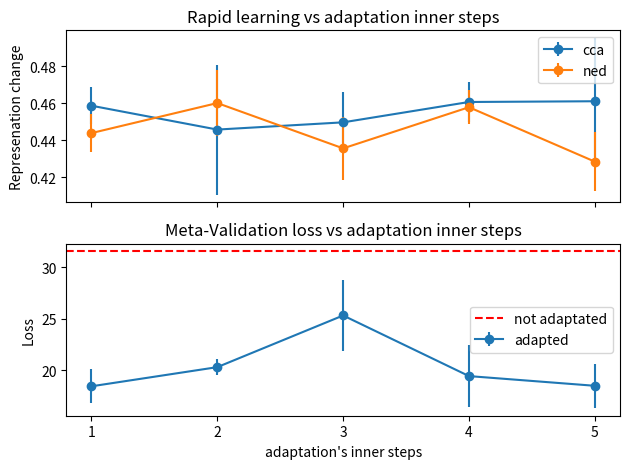

Generate this figure with matplotlib: (Note: this script raises an exception after producing the figure.)
#%%

# ml + loss vs inner steps (ReLU overfitting net)

import numpy as np
import matplotlib.pyplot as plt
from pylab import MaxNLocator

from pathlib import Path

print('running')

save_plot = True

inner_steps = [1, 2, 3, 4, 5]

loss_maml0 = 31.55276138186455
loss_maml0_std = 1.967432177299856

meta_test_loss = [18.441477685809136, 20.303904067516328, 25.32764632001519, 19.433446311354636, 18.490721735000612]
meta_test_loss_std = [1.635711418482081, 0.798269813924878, 3.4299102692349495, 3.0274966343723926, 2.1497806808846636]

meta_test_cca = [0.4586714406808217, 0.4457972725232443, 0.44969746967156726, 0.46067451536655424, 0.4610745032628378]
meta_test_cca_std = [0.010026041480742612, 0.03507832366557312, 0.016224168326099596, 0.010874420144336924, 0.034032159297672296]

meta_test_ned = [0.44390130274649825, 0.46010129586162574, 0.43565698151441634, 0.45785821755992695, 0.42849536148069517]
meta_test_ned_std = [0.010231025905967459, 0.017612652737178745, 0.016794130223352265, 0.009304949195193361, 0.016039790497987778]

# plt.title("Meta-test vs Depth of ResNet")

fig, axs = plt.subplots(2, 1, sharex=True, tight_layout=True)

axs[0].errorbar(inner_steps, meta_test_cca, yerr=meta_test_cca_std, marker='o', label='cca')
axs[0].errorbar(inner_steps, meta_test_ned, yerr=meta_test_ned_std, marker='o', label='ned')
axs[0].legend()
axs[0].set_title('Rapid learning vs adaptation inner steps')
axs[0].set_ylabel('Represenation change')
# axs[0].set_ylim([0, 1])

axs[1].errorbar(inner_steps, meta_test_loss, yerr=meta_test_loss_std, marker='o', label='adapted')
axs[1].set_title('Meta-Validation loss vs adaptation inner steps')
axs[1].set_xlabel('adaptation\'s inner steps')
axs[1].set_ylabel('Loss')
axs[1].axhline(y=loss_maml0, color='r', linestyle='--', label='not adaptated')
axs[1].get_xaxis().set_major_locator(MaxNLocator(integer=True))

axs[1].legend()

plt.tight_layout()

if save_plot:
    root = Path('~/Desktop').expanduser()
    plt.savefig(root / 'ml_loss_vs_inner_steps.png')
    plt.savefig(root / 'ml_loss_vs_inner_steps.svg')
    plt.savefig(root / 'ml_loss_vs_inner_steps.pdf')

plt.show()

print('done')

#%%

# ml + loss vs inner steps (ReLU best net)

import numpy as np
import matplotlib.pyplot as plt
from pylab import MaxNLocator

from pathlib import Path

print('running')

save_plot = True
# save_plot = False

inner_steps = [1, 2, 3, 4, 5, 8, 16, 32]

loss_maml0 = 19.455371450126172
loss_maml0_std = 1.019144981585053

meta_test_loss = [8.909195451736451, 10.453863927662372, 10.438749479651452, 10.866869341522456, 10.897315060257913, 8.694210491478442, 9.191108769118786, 9.092517228752374]
meta_test_loss_std = [0.5712757040990449, 0.4035987596960742, 0.7908836370228796, 1.204131575401754, 1.4963189920140545, 0.8247595146034412, 0.4606890251519241, 1.104740023523924]

meta_test_cca = [0.5554760853449504, 0.5614992250998815, 0.5559805711110433, 0.5665635496377945, 0.5695259730021158, 0.5757676988840104, 0.5487342963616053, 0.5536342511574428]
meta_test_cca_std = [0.024697060891281774, 0.01635608540630873, 0.020506618487168466, 0.021074992715715904, 0.008751912905302727, 0.013803703536447796, 0.0040189992442360494, 0.01672345811738925]

meta_test_ned = [0.509952854503624, 0.49967966980659717, 0.5071488178037521, 0.509229507290115, 0.5086124367750696, 0.5105350886485593, 0.507246109916044, 0.5101748466011903]
meta_test_ned_std = [0.009346849133655227, 0.015704240939143948, 0.0024862043152066556, 0.009187025418748784, 0.016039790497987778, 0.0038458444722408187, 0.005801110523967555, 0.007980516656024433]

# plt.title("Meta-test vs Depth of ResNet")

fig, axs = plt.subplots(2, 1, sharex=True, tight_layout=True)

axs[0].errorbar(inner_steps, meta_test_cca, yerr=meta_test_cca_std, marker='o', label='cca')
axs[0].errorbar(inner_steps, meta_test_ned, yerr=meta_test_ned_std, marker='o', label='ned')
axs[0].legend()
axs[0].set_title('Rapid learning vs adaptation inner steps')
axs[0].set_ylabel('Represenation change')
# axs[0].set_ylim([0, 1])

axs[1].errorbar(inner_steps, meta_test_loss, yerr=meta_test_loss_std, marker='o', label='adapted')
axs[1].set_title('Meta-Validation loss vs adaptation inner steps')
axs[1].set_xlabel('adaptation\'s inner steps')
axs[1].set_ylabel('Loss')
axs[1].axhline(y=loss_maml0, color='r', linestyle='--', label='not adaptated')
axs[1].get_xaxis().set_major_locator(MaxNLocator(integer=True))

axs[1].legend()

plt.tight_layout()

if save_plot:
    root = Path('~/Desktop').expanduser()
    plt.savefig(root / 'ml_loss_vs_inner_steps.png')
    plt.savefig(root / 'ml_loss_vs_inner_steps.svg')
    plt.savefig(root / 'ml_loss_vs_inner_steps.pdf')

plt.show()

print('done')

# %%

# ml + loss vs inner steps (Sigmoid Overfitting)

import numpy as np
import matplotlib.pyplot as plt
from pylab import MaxNLocator

from pathlib import Path

print('running')

save_plot = True
# save_plot = False

inner_steps = [1, 2, 4, 8, 16, 32]

loss_maml0 = 21.993277879297732
loss_maml0_std = 1.3118791154460914

meta_test_loss = [12.456569802880285, 12.300762733519075, 14.410906747341155, 11.86603080368042, 9.899388624727726, 10.151166315436361]
meta_test_loss_std = [1.0442358973321169, 0.2503485005144042, 1.5733223011681903, 0.651172950072793, 0.42793103283309547, 0.26417619153366617]

meta_test_cca = [0.5484926203886669, 0.563411878546079, 0.5710338006416956, 0.5666298776865005, 0.585236128171285, 0.5766304810841878]
meta_test_cca_std = [0.009700146965041796, 0.01871775899051635, 0.00971045966862034, 0.02078150453003017, 0.005158674528464366, 0.0026559672973737658]

meta_test_ned = [0.45667313226745126, 0.4162678280618136, 0.42653271106294455, 0.4306463763964289, 0.4276316414306406, 0.42947973532611605]
meta_test_ned_std = [0.010226682878174938, 0.0063777776948998185, 0.01761758802371641, 0.019391363481348442, 0.016798326983210016, 0.016331380119871584]

# plt.title("Meta-test vs Depth of ResNet")

fig, axs = plt.subplots(2, 1, sharex=True, tight_layout=True)

axs[0].errorbar(inner_steps, meta_test_cca, yerr=meta_test_cca_std, marker='o', label='cca')
axs[0].errorbar(inner_steps, meta_test_ned, yerr=meta_test_ned_std, marker='o', label='ned')
axs[0].legend()
axs[0].set_title('Rapid learning vs adaptation inner steps')
axs[0].set_ylabel('Represenation change')
# axs[0].set_ylim([0, 1])

axs[1].errorbar(inner_steps, meta_test_loss, yerr=meta_test_loss_std, marker='o', label='adapted')
axs[1].set_title('Meta-Validation loss vs adaptation inner steps')
axs[1].set_xlabel('adaptation\'s inner steps')
axs[1].set_ylabel('Loss')
# axs[1].axhline(y=loss_maml0, color='r', linestyle='--', label='not adaptated')
axs[1].get_xaxis().set_major_locator(MaxNLocator(integer=True))

axs[1].legend()

plt.tight_layout()

if save_plot:
    root = Path('~/Desktop').expanduser()
    plt.savefig(root / 'ml_loss_vs_inner_steps.png')
    plt.savefig(root / 'ml_loss_vs_inner_steps.svg')
    plt.savefig(root / 'ml_loss_vs_inner_steps.pdf')

plt.show()

print('done')

# %%

# ml + loss vs inner steps (Sigmoid best val)

import numpy as np
import matplotlib.pyplot as plt
from pylab import MaxNLocator

from pathlib import Path

print('running')

save_plot = True
# save_plot = False

inner_steps = [1, 2, 4, 8, 16, 32]

loss_maml0 = 43.96553179168701
loss_maml0_std = 1.8058700680403383

meta_test_loss = [13.739946127653122, 8.793661404013632, 8.447031805932522, 8.42278252196312, 8.477399283349515, 8.312923258244993]
meta_test_loss_std = [1.0994678776141051, 0.36911269154459236, 0.432820357268575, 0.7749138218896927, 0.9523679944987157, 0.9205561753211284]

meta_test_cca = [0.5977237413326899, 0.5928615580002466, 0.5958830783764522, 0.598208557566007, 0.5973852763573329, 0.5957469274600347]
meta_test_cca_std = [0.00707934713573587, 0.00846237404064218, 0.007949951903377304, 0.0065036558630005474, 0.004912136217673985, 0.00909417287489179]

meta_test_ned = [0.5173536032550894, 0.5093832578420319, 0.511174541809931, 0.5154659108732735, 0.51203569236589, 0.5070959242477404]
meta_test_ned_std = [0.016695623433091045, 0.007882302117803776, 0.020698135909910757, 0.013762821990194829, 0.02757315414211051, 0.008426892297632705]

# plt.title("Meta-test vs Depth of ResNet")

fig, axs = plt.subplots(2, 1, sharex=True, tight_layout=True)

axs[0].errorbar(inner_steps, meta_test_cca, yerr=meta_test_cca_std, marker='o', label='cca')
axs[0].errorbar(inner_steps, meta_test_ned, yerr=meta_test_ned_std, marker='o', label='ned')
axs[0].legend()
axs[0].set_title('Rapid learning vs adaptation inner steps')
axs[0].set_ylabel('Represenation change')
# axs[0].set_ylim([0, 1])

axs[1].errorbar(inner_steps, meta_test_loss, yerr=meta_test_loss_std, marker='o', label='adapted')
axs[1].set_title('Meta-Validation loss vs adaptation inner steps')
axs[1].set_xlabel('adaptation\'s inner steps')
axs[1].set_ylabel('Loss')
# axs[1].axhline(y=loss_maml0, color='r', linestyle='--', label='not adaptated')
axs[1].get_xaxis().set_major_locator(MaxNLocator(integer=True))

axs[1].legend()

plt.tight_layout()

if save_plot:
    root = Path('~/Desktop').expanduser()
    plt.savefig(root / 'ml_loss_vs_inner_steps.png')
    plt.savefig(root / 'ml_loss_vs_inner_steps.svg')
    plt.savefig(root / 'ml_loss_vs_inner_steps.pdf')

plt.show()
